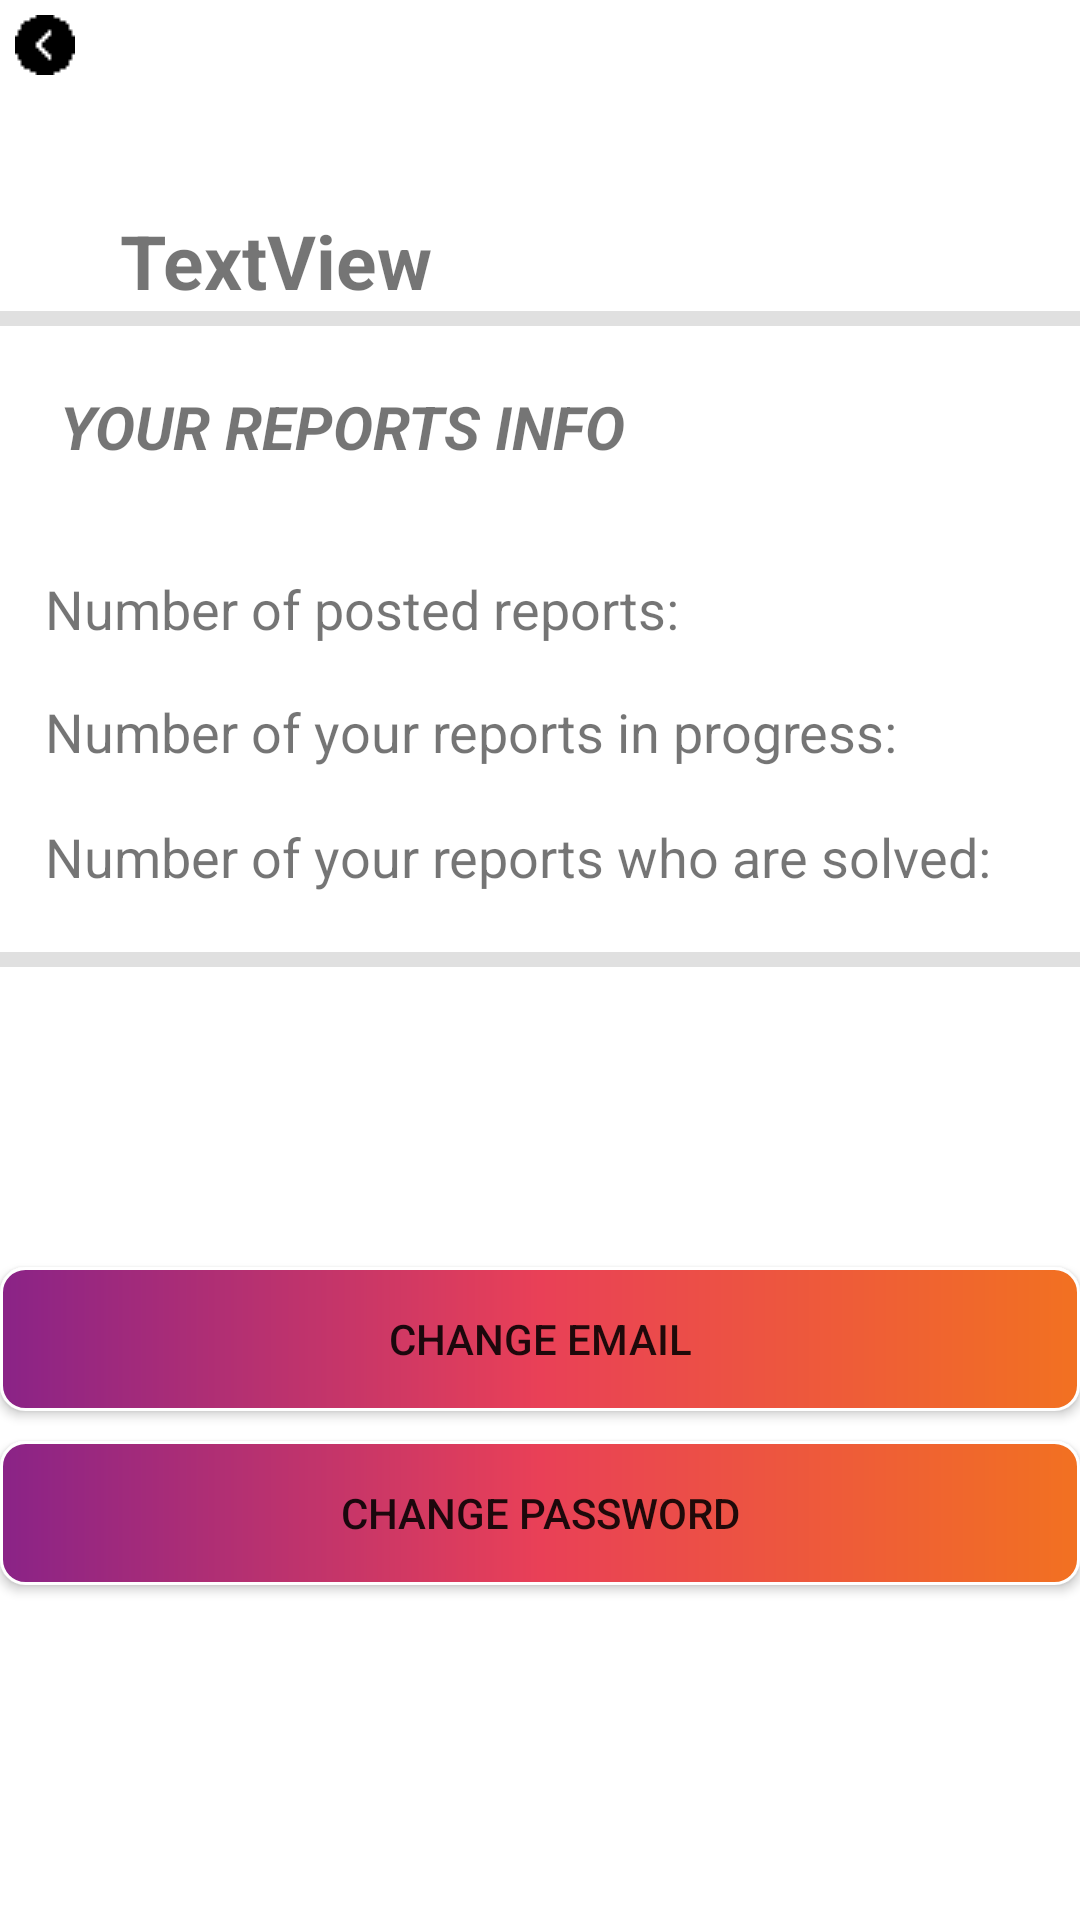

Reconstruct the res/layout file that produces this screen, plus the resources it refers to.
<!-- AndroidManifest.xml: application theme Theme.CrimesLostsReport -->
<!-- res/layout/activity_profile.xml -->
<?xml version="1.0" encoding="utf-8"?>
<ScrollView
    xmlns:android="http://schemas.android.com/apk/res/android"
    xmlns:app="http://schemas.android.com/apk/res-auto"
    xmlns:tools="http://schemas.android.com/tools"
    android:layout_width="match_parent"
    android:layout_height="match_parent"
    tools:context=".Activities.ProfileActivity">

    <LinearLayout
        android:layout_width="match_parent"
        android:layout_height="wrap_content"
        android:layout_centerHorizontal="true"
        android:layout_centerVertical="true"
        android:orientation="vertical">

        <ImageButton
            android:id="@+id/backButton"
            android:layout_width="wrap_content"
            android:layout_height="wrap_content"
            android:layout_marginLeft="5dp"
            android:background="@null"
            android:layout_marginTop="5dp"
            android:src="@drawable/back" />

        <TextView
            android:id="@+id/username"
            android:layout_width="200dp"
            android:layout_marginStart="40dp"
            android:layout_height="wrap_content"
            android:layout_marginTop="45dp"
            android:text="TextView"
            android:textSize="25dp"

            android:textStyle="bold" />

        <View
            android:id="@+id/divider"
            android:layout_width="match_parent"
            android:layout_height="5dp"
            android:background="?android:attr/listDivider"/>

        <TextView
            android:id="@+id/report_title"
            android:layout_width="match_parent"
            android:layout_height="wrap_content"
            android:textSize="20dp"
            android:layout_margin="20dp"
            android:textStyle="bold|italic"
            android:text="@string/profile_info" />

        <TextView
            android:id="@+id/total_reports"
            android:layout_width="wrap_content"
            android:layout_height="wrap_content"
            android:layout_gravity="start"
            android:layout_margin="15dp"
            android:text="@string/total_reports_text"
            android:textSize="18dp" />

        <TextView
            android:id="@+id/number_of_total_reports"
            android:layout_width="wrap_content"
            android:layout_height="wrap_content"
            android:layout_marginTop="-38dp"
            android:layout_marginLeft="245dp"
            android:text="    "
            android:textSize="18dp" />

        <TextView
            android:id="@+id/active_reports"
            android:layout_width="298dp"
            android:layout_height="wrap_content"
            android:layout_gravity="start"
            android:layout_margin="15dp"
            android:text="@string/active_reports"
            android:textSize="18dp" />

        <TextView
            android:id="@+id/number_of_active_reports"
            android:layout_width="wrap_content"
            android:layout_height="27dp"
            android:layout_gravity="start"
            android:layout_marginLeft="330dp"
            android:layout_marginTop="-40dp"
            android:text="     "
            android:textSize="18dp" />

        <TextView
            android:id="@+id/solved_reports"
            android:layout_width="334dp"
            android:layout_height="wrap_content"
            android:layout_gravity="start"
            android:textSize="18dp"
            android:layout_marginBottom="25dp"
            android:layout_marginTop="15dp"
            android:layout_marginLeft="15dp"
            android:layout_marginRight="15dp"
            android:text="@string/solved_reports" />

        <TextView
            android:id="@+id/number_of_solved_reports"
            android:layout_width="wrap_content"
            android:layout_height="wrap_content"
            android:layout_gravity="start"
            android:layout_marginLeft="365dp"
            android:layout_marginTop="-50dp"
            android:textSize="18dp"

            android:text="     " />

        <View
            android:id="@+id/divider2"
            android:layout_width="match_parent"
            android:layout_marginTop="20dp"
            android:layout_height="5dp"
            android:background="?android:attr/listDivider"/>

        <Button
            android:id="@+id/changeEmailProfile"
            android:layout_marginTop="100dp"
            android:layout_width="match_parent"
            android:layout_height="wrap_content"
            android:background="@drawable/gradient4"
            app:backgroundTint="@null"
            android:text="CHANGE EMAIL" />

        <Button
            android:id="@+id/changePasswordProfile"
            android:layout_marginTop="10dp"
            android:layout_width="match_parent"
            android:layout_height="wrap_content"
            android:background="@drawable/gradient4"
            app:backgroundTint="@null"
            android:text="CHANGE PASSWORD" />



    </LinearLayout>

</ScrollView>
<!-- resources referenced by this layout -->
<resources>
  <!-- drawable back: png bitmap (drawable, 195 bytes) -->
  <!-- drawable gradient4 (drawable) -->
  <?xml version="1.0" encoding="utf-8"?>
  <shape xmlns:android="http://schemas.android.com/apk/res/android" android:shape="rectangle">
      <gradient
          android:startColor="#8A2387"
          android:centerColor="#E94057"
          android:endColor="#F27121"
          android:angle="0" />
      <corners android:radius="8dp"/>
      <stroke
          android:color="@color/white"
          android:width="1dp"/>
  </shape>
  <string name="active_reports">Number of your reports in progress:</string>
  <string name="profile_info">YOUR REPORTS INFO</string>
  <string name="solved_reports">Number of your reports who are solved:</string>
  <string name="total_reports_text">Number of posted reports: </string>
  <style name="Theme.CrimesLostsReport" parent="Theme.MaterialComponents.DayNight.DarkActionBar">
          
          <item name="colorPrimary">@color/purple_500</item>
          <item name="colorPrimaryVariant">@color/purple_700</item>
          <item name="colorOnPrimary">@color/white</item>
          
          <item name="colorSecondary">@color/teal_200</item>
          <item name="colorSecondaryVariant">@color/teal_700</item>
          <item name="colorOnSecondary">@color/black</item>
          
          <item name="android:statusBarColor">?attr/colorPrimaryVariant</item>
          
      </style>
  <color name="white">#FFFFFFFF</color>
  <color name="purple_500">#FF6200EE</color>
  <color name="purple_700">#FF3700B3</color>
  <color name="teal_200">#FF03DAC5</color>
  <color name="teal_700">#FF018786</color>
  <color name="black">#FF000000</color>
</resources>
